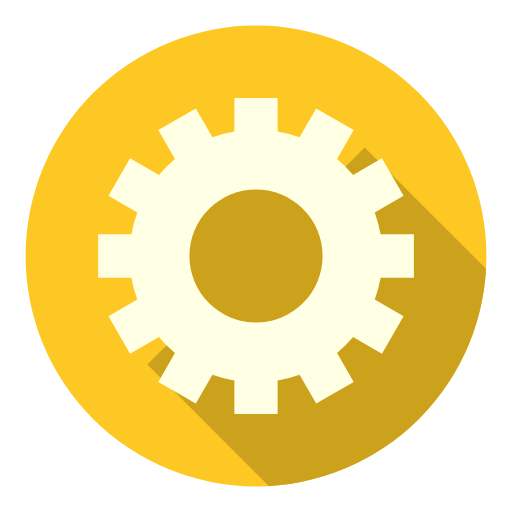
t = 0.00 s
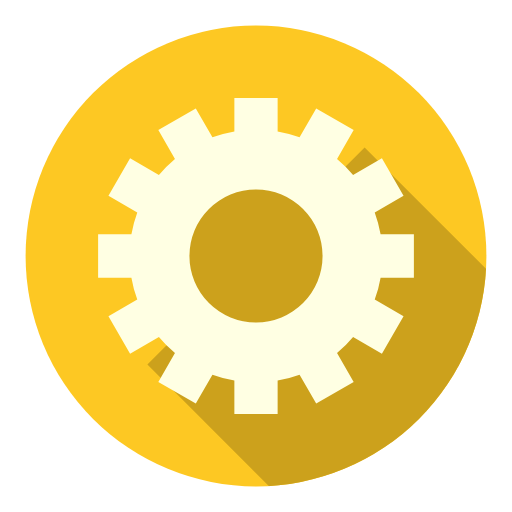
t = 0.65 s
t = 1.30 s: frame unchanged from t = 0.65 s, image omitted
t = 1.95 s: frame unchanged from t = 0.00 s, image omitted

The animated SVG that drew these frames (rendered in a browser with its animation timeline set to each time). Animation: 1 SMIL element (animateTransform=1); one cycle of 2.60 s, repeats indefinitely.

<svg class="lds-flat-gear" width="80px"  height="80px"  xmlns="http://www.w3.org/2000/svg" xmlns:xlink="http://www.w3.org/1999/xlink" viewBox="0 0 100 100" preserveAspectRatio="xMidYMid" style="background: none;"><defs><mask id="lds-flat-gear-94ec7473823b6"><circle cx="50" cy="50" r="45" fill="#fff"></circle></mask></defs>
<circle cx="50" cy="50" r="45" fill="#fdc823"></circle>
<path d="M28.786796564403573 71.21320343559643 L39.39339828220179 60.60660171779821 A15 15 0 0 1 60.60660171779821 39.39339828220179 L71.21320343559643 28.786796564403577 L171.21320343559643 128.78679656440357 L128.78679656440357 171.21320343559643 Z" fill="rgb(204, 161, 28)" mask="url(#lds-flat-gear-94ec7473823b6)"></path>
<g transform="translate(50 50)">
<g transform="rotate(96.9231)">
<animateTransform attributeName="transform" type="rotate" values="0;360" keyTimes="0;1" dur="2.6s" repeatCount="indefinite"></animateTransform><path d="M37.43995192304605 -6.5 L47.43995192304605 -6.5 L47.43995192304605 6.5 L37.43995192304605 6.5 A38 38 0 0 1 35.67394948182593 13.090810836924174 L35.67394948182593 13.090810836924174 L44.33420351967032 18.090810836924174 L37.83420351967032 29.34914108612188 L29.17394948182593 24.34914108612188 A38 38 0 0 1 24.34914108612188 29.17394948182593 L24.34914108612188 29.17394948182593 L29.34914108612188 37.83420351967032 L18.090810836924184 44.33420351967032 L13.090810836924183 35.67394948182593 A38 38 0 0 1 6.5 37.43995192304605 L6.5 37.43995192304605 L6.500000000000001 47.43995192304605 L-6.499999999999995 47.43995192304606 L-6.499999999999996 37.43995192304606 A38 38 0 0 1 -13.09081083692417 35.67394948182593 L-13.09081083692417 35.67394948182593 L-18.09081083692417 44.33420351967032 L-29.34914108612187 37.834203519670325 L-24.349141086121872 29.173949481825936 A38 38 0 0 1 -29.17394948182592 24.34914108612189 L-29.17394948182592 24.34914108612189 L-37.83420351967031 29.349141086121893 L-44.33420351967031 18.0908108369242 L-35.67394948182592 13.090810836924193 A38 38 0 0 1 -37.43995192304605 6.5000000000000036 L-37.43995192304605 6.5000000000000036 L-47.43995192304605 6.500000000000004 L-47.43995192304606 -6.499999999999993 L-37.43995192304606 -6.499999999999994 A38 38 0 0 1 -35.67394948182593 -13.090810836924167 L-35.67394948182593 -13.090810836924167 L-44.33420351967032 -18.090810836924163 L-37.834203519670325 -29.34914108612187 L-29.173949481825936 -24.34914108612187 A38 38 0 0 1 -24.349141086121893 -29.17394948182592 L-24.349141086121893 -29.17394948182592 L-29.349141086121897 -37.834203519670304 L-18.0908108369242 -44.334203519670304 L-13.090810836924195 -35.67394948182592 A38 38 0 0 1 -6.500000000000005 -37.43995192304605 L-6.500000000000005 -37.43995192304605 L-6.500000000000007 -47.43995192304605 L6.49999999999999 -47.43995192304606 L6.499999999999992 -37.43995192304606 A38 38 0 0 1 13.090810836924149 -35.67394948182594 L13.090810836924149 -35.67394948182594 L18.090810836924142 -44.33420351967033 L29.349141086121847 -37.83420351967034 L24.349141086121854 -29.17394948182595 A38 38 0 0 1 29.17394948182592 -24.349141086121893 L29.17394948182592 -24.349141086121893 L37.834203519670304 -29.349141086121897 L44.334203519670304 -18.0908108369242 L35.67394948182592 -13.090810836924197 A38 38 0 0 1 37.43995192304605 -6.500000000000007 M0 -20A20 20 0 1 0 0 20 A20 20 0 1 0 0 -20" fill="#ffffe3" transform="scale(0.65)"></path></g></g></svg>
